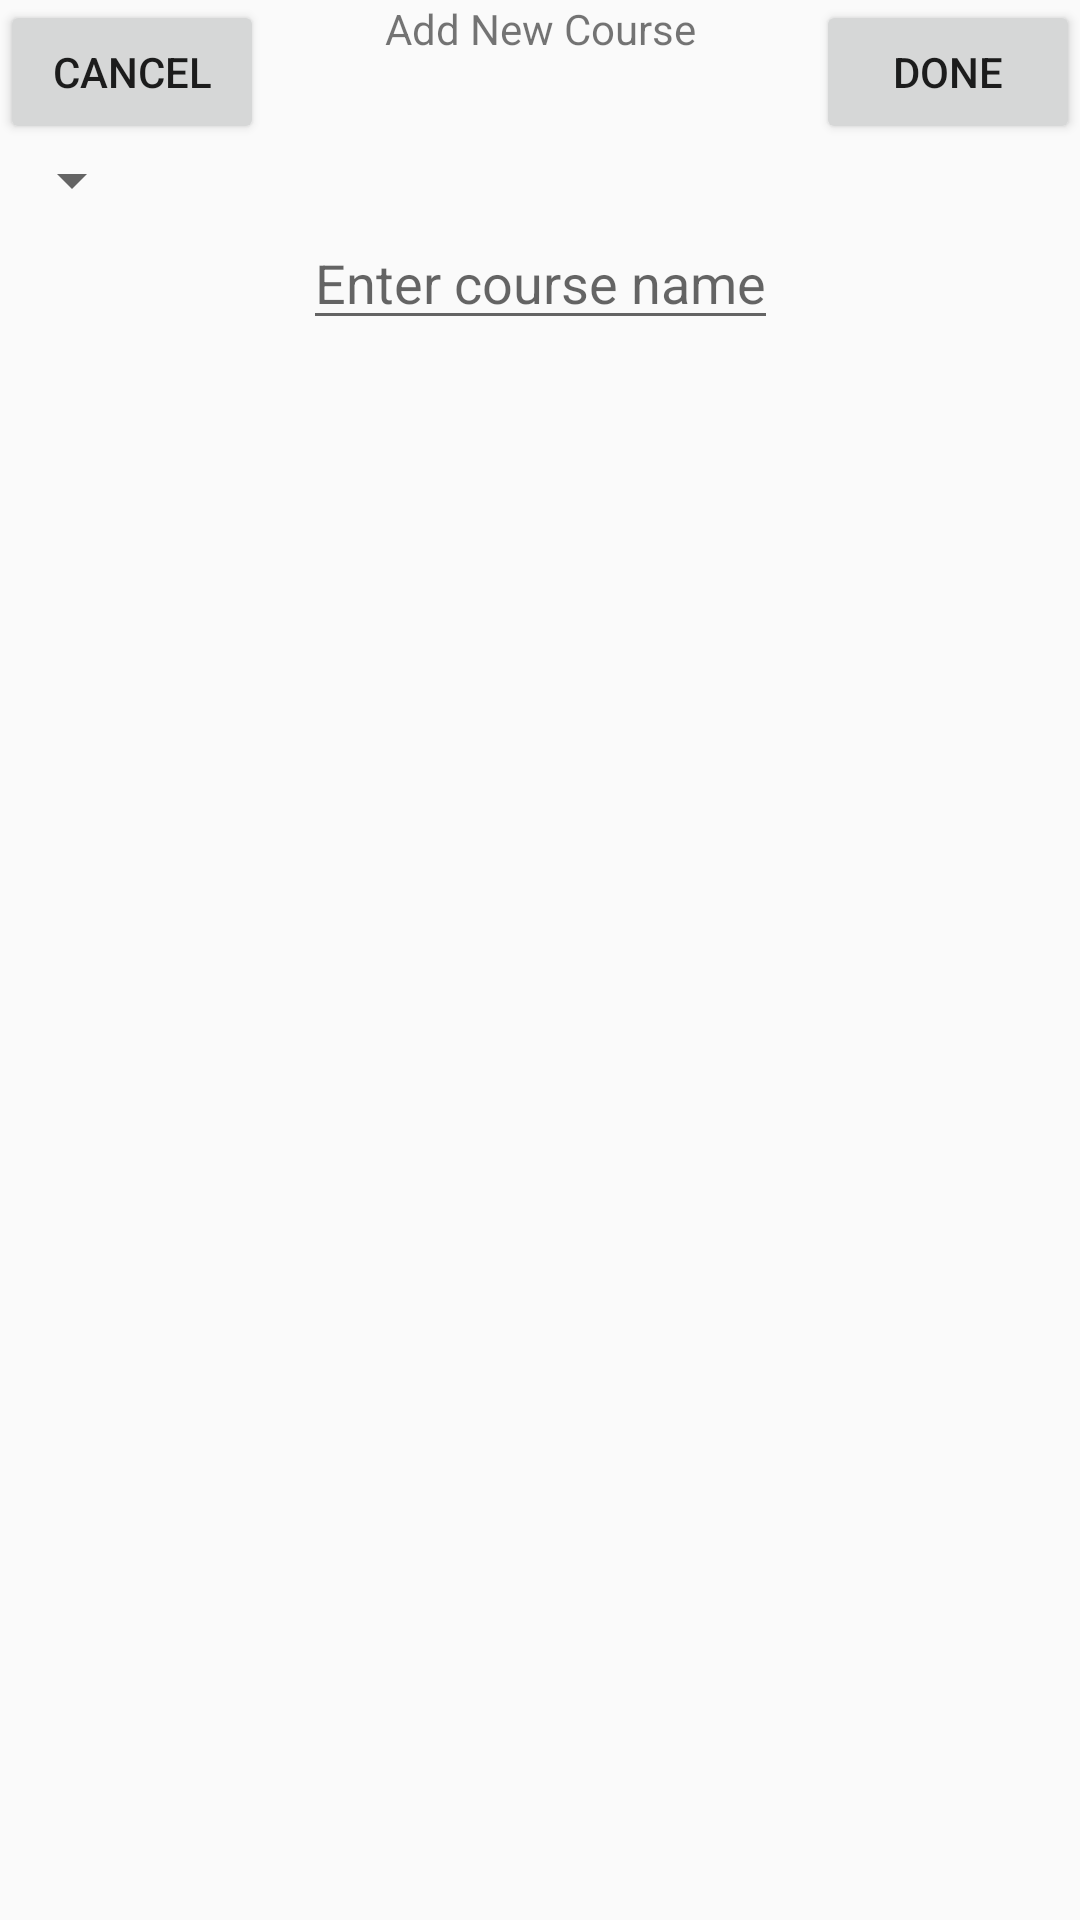

Here is an Android app screen rendered from its layout file. Give the layout XML and the strings, colors and styles it references.
<!-- AndroidManifest.xml: application theme AppTheme -->
<!-- res/layout/activity_course_form.xml -->
<?xml version="1.0" encoding="utf-8"?>
<androidx.constraintlayout.widget.ConstraintLayout xmlns:android="http://schemas.android.com/apk/res/android"
    xmlns:app="http://schemas.android.com/apk/res-auto"
    xmlns:tools="http://schemas.android.com/tools"
    android:layout_width="match_parent"
    android:layout_height="match_parent"
    tools:context=".ui.schedule.CourseFormActivity">

    <androidx.constraintlayout.widget.ConstraintLayout
        android:id="@+id/course_form_header"
        android:layout_width="match_parent"
        android:layout_height="wrap_content"
        app:layout_constraintTop_toTopOf="parent"
        app:layout_constraintLeft_toLeftOf="parent"
        app:layout_constraintRight_toRightOf="parent">

        <Button
            android:id="@+id/cancel"
            android:text="@string/btn_cancel"
            android:layout_width="wrap_content"
            android:layout_height="wrap_content"
            app:layout_constraintLeft_toLeftOf="parent"
            app:layout_constraintTop_toTopOf="parent">
        </Button>

        <TextView
            android:id="@+id/NewCourseTitle"
            android:text="@string/add_new_course"
            android:autoSizeTextType="uniform"
            android:autoSizeMinTextSize="12sp"
            android:autoSizeMaxTextSize="100sp"
            android:autoSizeStepGranularity="2sp"
            android:layout_width="wrap_content"
            android:layout_height="wrap_content"
            app:layout_constraintTop_toTopOf="parent"
            app:layout_constraintLeft_toRightOf="@id/cancel"
            app:layout_constraintRight_toLeftOf="@id/done">
        </TextView>

        <Button
            android:id="@+id/done"
            android:text="@string/btn_done"
            android:layout_width="wrap_content"
            android:layout_height="wrap_content"
            app:layout_constraintTop_toTopOf="parent"
            app:layout_constraintRight_toRightOf="parent">
        </Button>

    </androidx.constraintlayout.widget.ConstraintLayout>

    <androidx.constraintlayout.widget.ConstraintLayout
        android:layout_width="match_parent"
        android:layout_height="wrap_content"
        app:layout_constraintTop_toBottomOf="@id/course_form_header"
        app:layout_constraintLeft_toLeftOf="parent"
        app:layout_constraintRight_toRightOf="parent">

        <Spinner
            android:id="@+id/term_dropdown"
            android:layout_width="wrap_content"
            android:layout_height="wrap_content"
            app:layout_constraintTop_toTopOf="parent"
            app:layout_constraintLeft_toLeftOf="parent">
        </Spinner>

        <EditText
            android:id="@+id/term_title"
            android:hint="Enter course name"
            android:layout_width="wrap_content"
            android:layout_height="wrap_content"
            app:layout_constraintTop_toBottomOf="@id/term_dropdown"
            app:layout_constraintRight_toRightOf="parent"
            app:layout_constraintLeft_toLeftOf="parent">
        </EditText>

    </androidx.constraintlayout.widget.ConstraintLayout>


</androidx.constraintlayout.widget.ConstraintLayout>
<!-- resources referenced by this layout -->
<resources>
  <string name="add_new_course">Add New Course</string>
  <string name="btn_cancel">Cancel</string>
  <string name="btn_done">Done</string>
  <style name="AppTheme" parent="Theme.AppCompat.Light.NoActionBar">
          
          <item name="colorPrimary">@color/colorPrimary</item>
          <item name="colorPrimaryDark">@color/colorPrimaryDark</item>
          <item name="colorAccent">@color/colorAccent</item>
      </style>
  <color name="colorPrimary">#6200EE</color>
  <color name="colorPrimaryDark">#3700B3</color>
  <color name="colorAccent">#03DAC5</color>
</resources>
